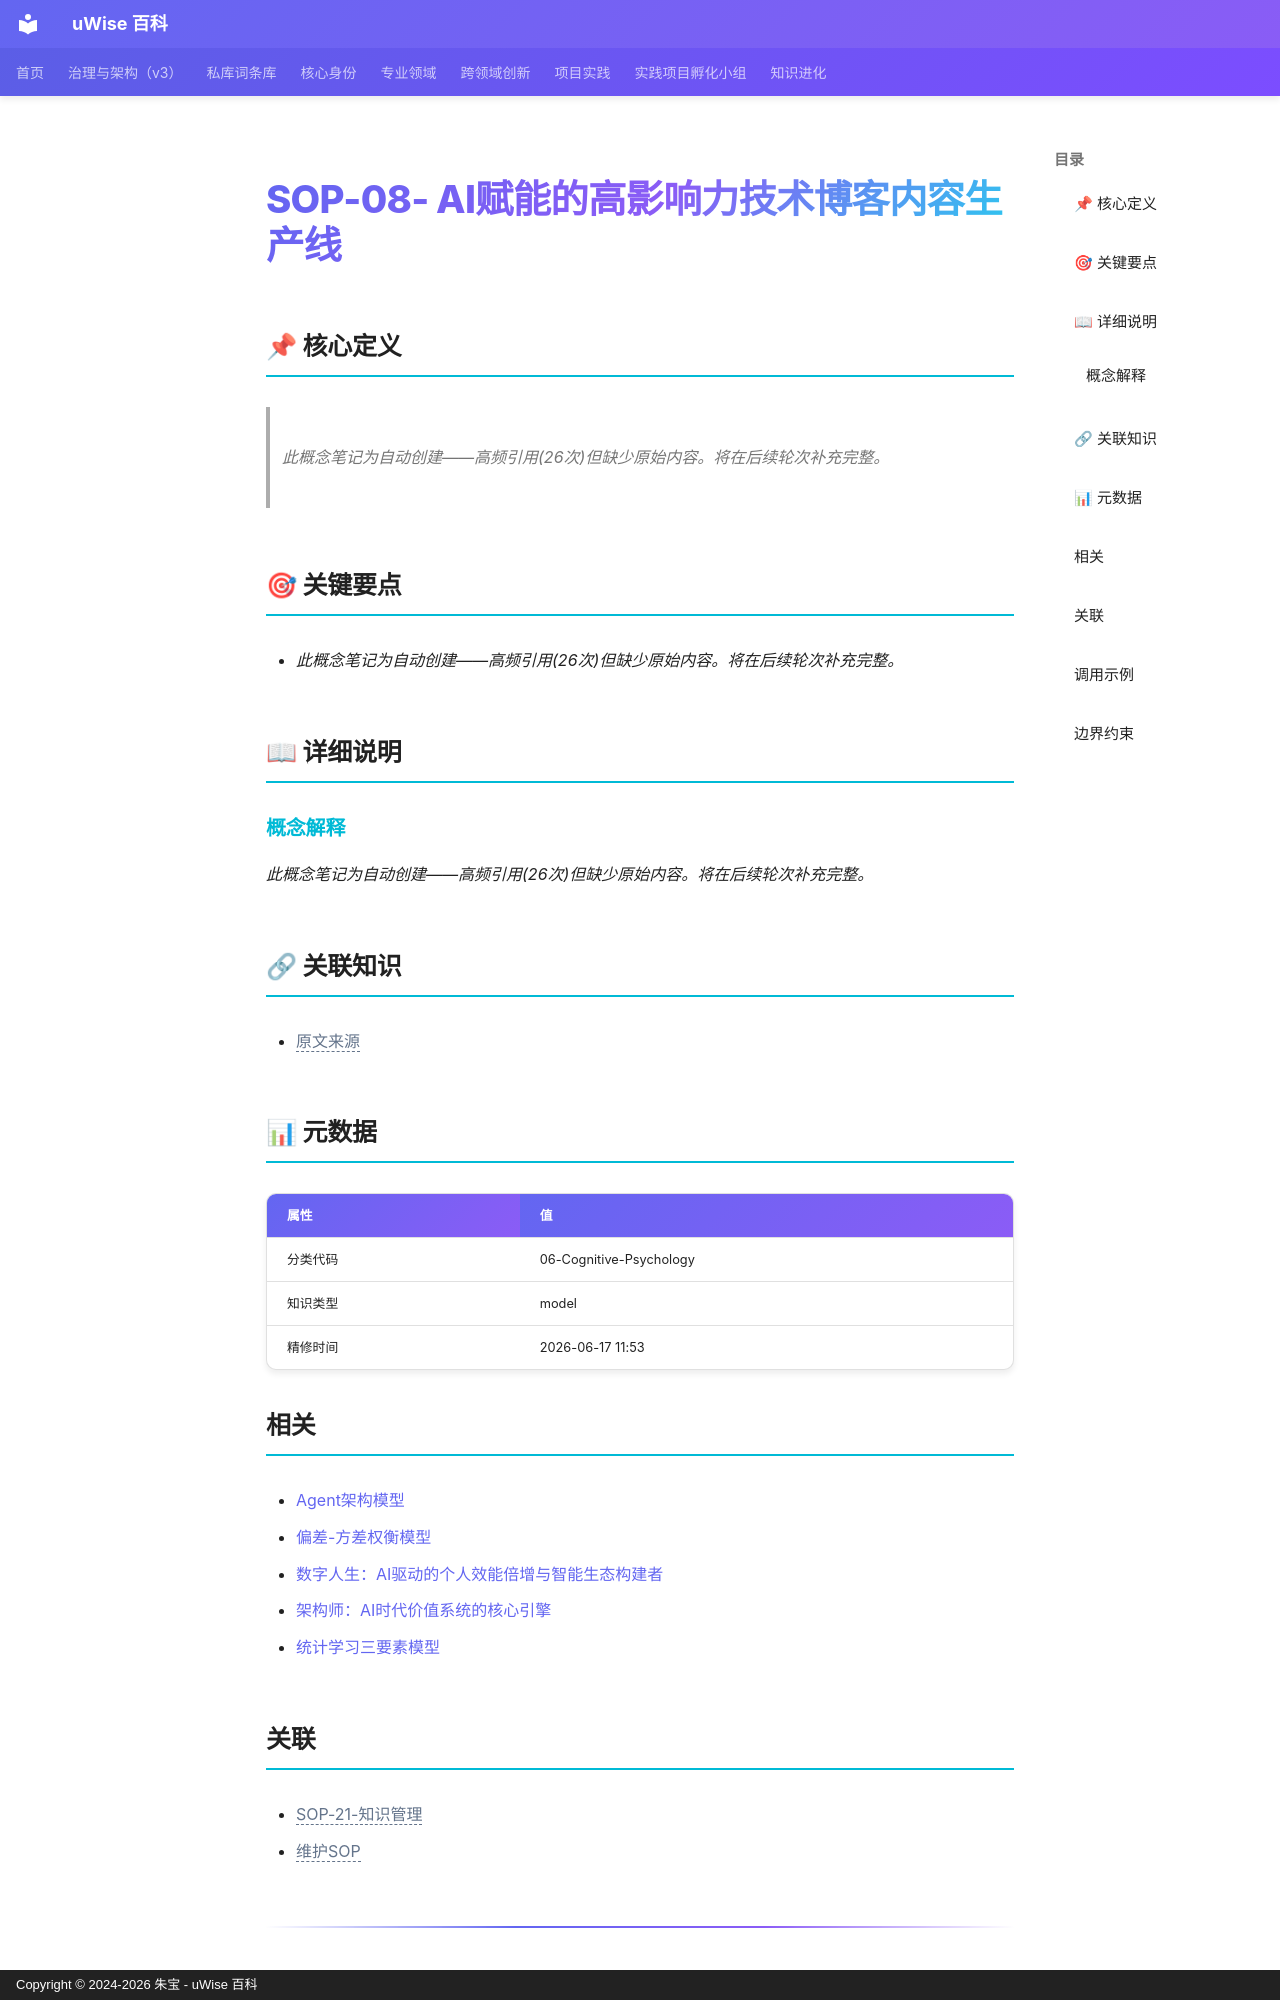

repository: zhubao315/uWise · page: vault-encyclopedia/sop-08-ai-md-3e230100/index.html · generator: mkdocs · copyright: Copyright © 2024-2026 朱宝 - uWise 百科

---
title: "SOP-08- AI赋能的高影响力技术博客内容生产线"
description: "此概念笔记为自动创建——高频引用(26次)但缺少原始内容。将在后续轮次补充完整。"
---

# SOP-08- AI赋能的高影响力技术博客内容生产线

## 📌 核心定义

> *此概念笔记为自动创建——高频引用(26次)但缺少原始内容。将在后续轮次补充完整。*

## 🎯 关键要点

- *此概念笔记为自动创建——高频引用(26次)但缺少原始内容。将在后续轮次补充完整。*

## 📖 详细说明

### 概念解释
*此概念笔记为自动创建——高频引用(26次)但缺少原始内容。将在后续轮次补充完整。*


## 🔗 关联知识

- <span class="uw-unresolved" data-target="SOP-04-技术博客内容生产线" title="未解析的双链目标：SOP-04-技术博客内容生产线">原文来源</span>

## 📊 元数据

| 属性 | 值 |
|------|-----|
| 分类代码 | 06-Cognitive-Psychology |
| 知识类型 | model |
| 精修时间 | 2026-06-17 11:53 |

## 相关

- [Agent架构模型](../agent-md-415408d2/)
- [偏差-方差权衡模型](../md-05f58ab6/)
- [数字人生：AI驱动的个人效能倍增与智能生态构建者](../ai-c792b6fb/)
- [架构师：AI时代价值系统的核心引擎](../ai-b539c9a9/)
- [统计学习三要素模型](../md-9d5d3553/)

## 关联
- <span class="uw-unresolved" data-target="SOP-21-知识管理" title="未解析的双链目标：SOP-21-知识管理">SOP-21-知识管理</span>
- <span class="uw-unresolved" data-target="维护SOP" title="未解析的双链目标：维护SOP">维护SOP</span>

---
